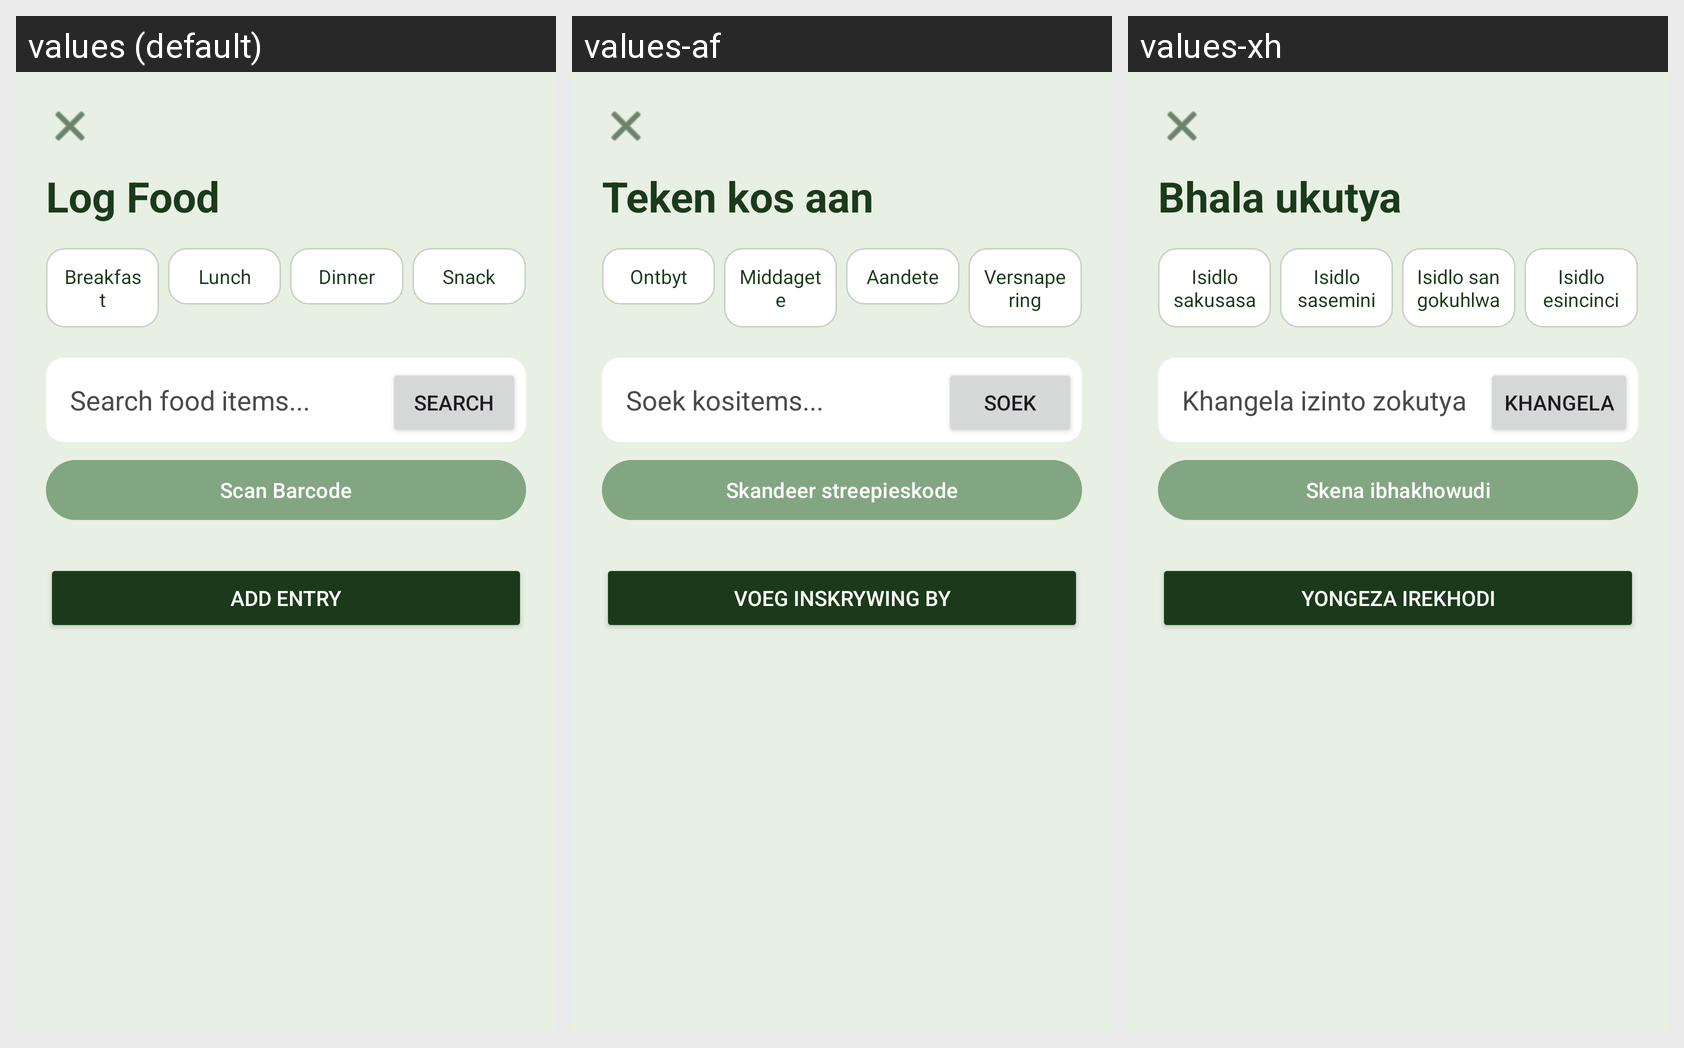

This grid shows one Android layout under several languages. Give, for every string resource on the screen, its name, the default text and each shown locale's text.
Android screen res/layout/fragment_log_food.xml rendered under 3 locales, left to right: values (default), values-af, values-xh. Device: Nexus 5 (rendered at 1080×1920; each locale shown at half size, 540×960, under a caption strip naming it); theme Theme.KenkosaHealthApp_PROG7314.
Strings drawn on this screen, with the default value and each locale's value (text and hints the layout hard-codes, and strings that could not be matched under every locale, appear in the picture but are not listed):

logfood_title
  values: Log Food
  values-af: Teken kos aan
  values-xh: Bhala ukutya

logfood_breakfast
  values: Breakfast
  values-af: Ontbyt
  values-xh: Isidlo sakusasa

logfood_lunch
  values: Lunch
  values-af: Middagete
  values-xh: Isidlo sasemini

logfood_dinner
  values: Dinner
  values-af: Aandete
  values-xh: Isidlo sangokuhlwa

logfood_snack
  values: Snack
  values-af: Versnapering
  values-xh: Isidlo esincinci

logfood_search_hint
  values: Search food items...
  values-af: Soek kositems...
  values-xh: Khangela izinto zokutya...

logfood_search
  values: Search
  values-af: Soek
  values-xh: Khangela

logfood_scan_barcode
  values: Scan Barcode
  values-af: Skandeer streepieskode
  values-xh: Skena ibhakhowudi

logfood_add_entry
  values: Add Entry
  values-af: Voeg inskrywing by
  values-xh: Yongeza irekhodi
